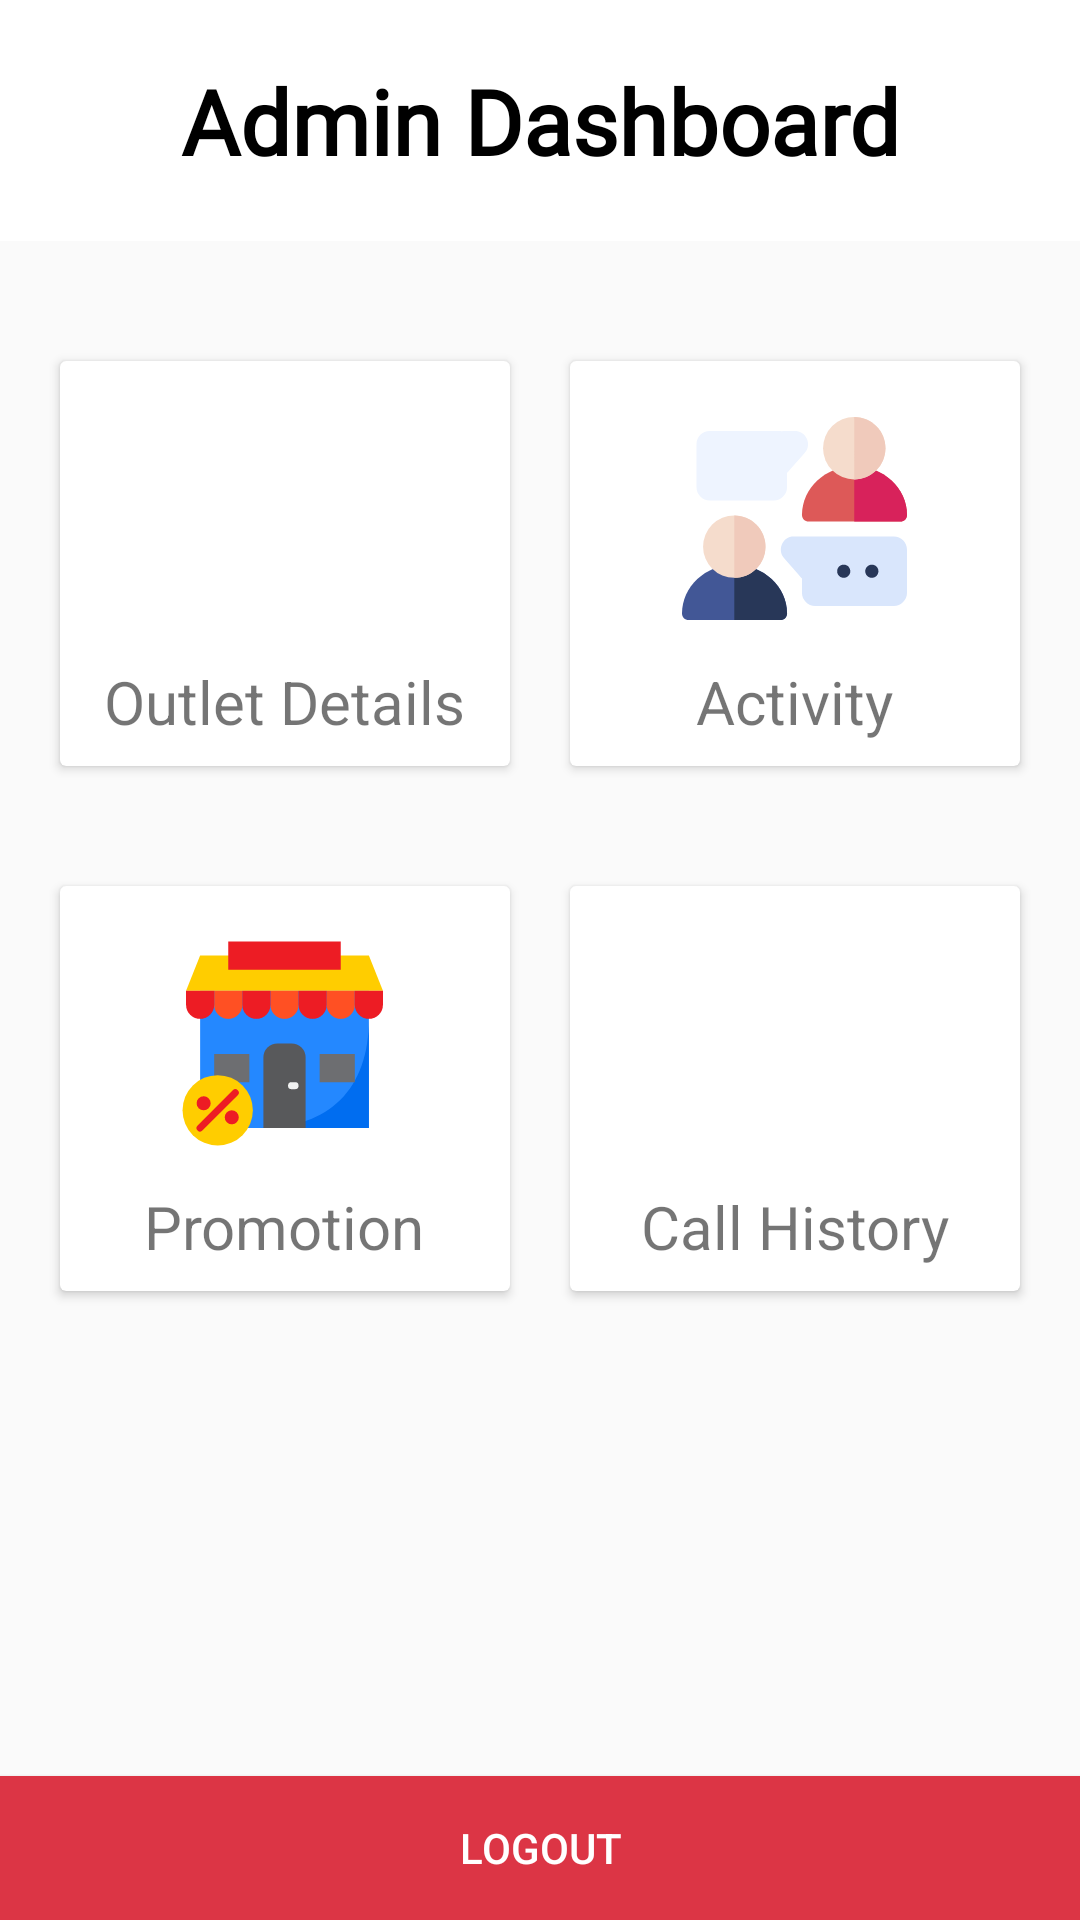

Produce the Android XML layout that renders to this screen, including the resource entries it uses.
<!-- AndroidManifest.xml: application theme AppTheme -->
<!-- res/layout/activity_home_admin.xml -->
<?xml version="1.0" encoding="utf-8"?>
<RelativeLayout xmlns:android="http://schemas.android.com/apk/res/android"
    xmlns:app="http://schemas.android.com/apk/res-auto"
    xmlns:tools="http://schemas.android.com/tools"
    android:layout_width="match_parent"
    android:layout_height="match_parent"
    tools:context=".admin.HomeAdminActivity">

    <TextView
        android:id="@+id/layout_1"
        android:layout_width="match_parent"
        android:layout_height="wrap_content"
        android:textAlignment="center"
        android:padding="20dp"
        android:background="@color/white"
        android:layout_marginBottom="20dp"
        android:textStyle="bold"
        android:text="Admin Dashboard"
        style="@style/subheader"
        android:textSize="30dp"/>

    <LinearLayout
        android:id="@+id/linearLayout"
        android:layout_width="match_parent"
        android:layout_below="@id/layout_1"
        android:layout_height="175dp"
        android:orientation="horizontal"
        android:padding="10dp"
        >

        <androidx.cardview.widget.CardView
            android:id="@+id/card_profile"
            android:layout_width="0dp"
            android:layout_height="match_parent"
            android:layout_margin="10dp"
            android:layout_weight="1">

            <RelativeLayout
                android:layout_width="match_parent"
                android:layout_height="match_parent">

                <TextView
                    android:id="@+id/textView3"
                    android:layout_width="wrap_content"
                    android:layout_height="wrap_content"
                    android:layout_below="@id/bus"
                    android:layout_centerHorizontal="true"
                    android:layout_marginTop="10dp"
                    android:text="Outlet Details"
                    android:textSize="20sp"
                    />

                <ImageView
                    android:id="@+id/bus"
                    android:layout_width="75dp"
                    android:layout_height="75dp"
                    android:layout_centerHorizontal="true"
                    android:layout_marginTop="15dp"
                    app:srcCompat="@drawable/ic_shop" />
            </RelativeLayout>
        </androidx.cardview.widget.CardView>

        <androidx.cardview.widget.CardView
            android:id="@+id/card_ulasan"
            android:layout_width="0dp"
            android:layout_height="match_parent"
            android:layout_margin="10dp"
            android:layout_weight="1">

            <RelativeLayout
                android:layout_width="match_parent"
                android:layout_height="match_parent">

                <TextView
                    android:id="@+id/textView4"
                    android:layout_width="wrap_content"
                    android:layout_height="wrap_content"
                    android:layout_below="@id/imageView3"
                    android:layout_centerHorizontal="true"
                    android:layout_marginTop="10dp"
                    android:text="Activity"
                    android:textSize="20sp" />

                <ImageView
                    android:id="@+id/imageView3"
                    android:layout_width="75dp"
                    android:layout_height="75dp"
                    android:layout_centerHorizontal="true"
                    android:layout_marginTop="15dp"
                    android:src="@drawable/ic_speak" />
            </RelativeLayout>
        </androidx.cardview.widget.CardView>
    </LinearLayout>
    <LinearLayout
        android:id="@+id/linearLayout2"
        android:layout_width="match_parent"
        android:layout_below="@id/linearLayout"
        android:layout_height="175dp"
        android:orientation="horizontal"
        android:padding="10dp"
        >

        <androidx.cardview.widget.CardView
            android:id="@+id/card_promosi"
            android:layout_width="0dp"
            android:layout_height="match_parent"
            android:layout_margin="10dp"
            android:layout_weight="1">

            <RelativeLayout
                android:layout_width="match_parent"
                android:layout_height="match_parent">

                <TextView
                    android:id="@+id/text_review"
                    android:layout_width="wrap_content"
                    android:layout_height="wrap_content"
                    android:layout_below="@id/review"
                    android:layout_centerHorizontal="true"
                    android:layout_marginTop="10dp"
                    android:text="Promotion"
                    android:textSize="20dp" />

                <ImageView
                    android:id="@+id/review"
                    android:layout_width="75dp"
                    android:layout_height="75dp"
                    android:layout_centerHorizontal="true"
                    android:layout_marginTop="15dp"
                    app:srcCompat="@drawable/ic_promo" />
            </RelativeLayout>
        </androidx.cardview.widget.CardView>

        <androidx.cardview.widget.CardView
            android:id="@+id/card_call"
            android:layout_width="0dp"
            android:layout_height="match_parent"
            android:layout_margin="10dp"
            android:layout_weight="1">

            <RelativeLayout
                android:layout_width="match_parent"
                android:layout_height="match_parent">

                <TextView
                    android:id="@+id/txt_etl"
                    android:layout_width="wrap_content"
                    android:layout_height="wrap_content"
                    android:layout_below="@id/etl"
                    android:layout_centerHorizontal="true"
                    android:layout_marginTop="10dp"
                    android:text="Call History"
                    android:textSize="20sp" />

                <ImageView
                    android:id="@+id/etl"
                    android:layout_width="75dp"
                    android:layout_height="75dp"
                    android:layout_centerHorizontal="true"
                    android:layout_marginTop="15dp"
                    android:src="@drawable/ic_phone" />
            </RelativeLayout>
        </androidx.cardview.widget.CardView>


    </LinearLayout>

    <Button
        android:id="@+id/logout_admin"
        android:layout_width="match_parent"
        android:layout_height="wrap_content"
        android:textColor="#ffffff"
        android:layout_alignParentBottom="true"
        android:background="@color/red"
        android:text="Logout" />


</RelativeLayout>
<!-- resources referenced by this layout -->
<resources>
  <color name="red">#dc3545</color>
  <color name="white">#FFFFFF</color>
  <!-- drawable ic_promo (drawable) -->
  <vector android:height="24dp" android:viewportHeight="64"
      android:viewportWidth="64" android:width="24dp" xmlns:android="http://schemas.android.com/apk/res/android">
      <path android:fillColor="#2488ff" android:pathData="m8,17h48v39h-48z"/>
      <path android:fillColor="#006df0" android:pathData="m25,56h31v-31c0,19.882 -11.118,31 -31,31z"/>
      <path android:fillColor="#ffcd00" android:pathData="m16,7h-8l-4,10h8,8 8,8 8,8 8l-4,-10h-8z"/>
      <path android:fillColor="#ff5023" android:pathData="m28,17v4a4,4 0,0 0,8 0v-4z"/>
      <path android:fillColor="#ed1c24" android:pathData="m36,17v4a4,4 0,0 0,8 0v-4z"/>
      <path android:fillColor="#ff5023" android:pathData="m44,17v4a4,4 0,0 0,8 0v-4z"/>
      <path android:fillColor="#ed1c24" android:pathData="m52,21a4,4 0,0 0,8 0v-4h-8z"/>
      <path android:fillColor="#ed1c24" android:pathData="m20,17v4a4,4 0,0 0,8 0v-4z"/>
      <path android:fillColor="#ff5023" android:pathData="m12,17v4a4,4 0,0 0,8 0v-4z"/>
      <path android:fillColor="#ed1c24" android:pathData="m4,17v4a4,4 0,0 0,8 0v-4z"/>
      <path android:fillColor="#ed1c24" android:pathData="m16,3v4,4h32v-4,-4z"/>
      <path android:fillColor="#6d6e71" android:pathData="m12,35h10v8h-10z"/>
      <path android:fillColor="#ffcd00" android:pathData="M13,51m-10,0a10,10 0,1 1,20 0a10,10 0,1 1,-20 0"/>
      <path android:fillColor="#ed1c24" android:pathData="M9,49m-2,0a2,2 0,1 1,4 0a2,2 0,1 1,-4 0"/>
      <path android:fillColor="#ed1c24" android:pathData="M17,53m-2,0a2,2 0,1 1,4 0a2,2 0,1 1,-4 0"/>
      <path android:fillColor="#58595b" android:pathData="m34,32h-4a4,4 0,0 0,-4 4v20h12v-20a4,4 0,0 0,-4 -4z"/>
      <path android:fillColor="#6d6e71" android:pathData="m42,35h10v8h-10z"/>
      <path android:fillColor="#ed1c24" android:pathData="m18.707,45.293a1,1 0,0 0,-1.414 0l-10,10a1,1 0,1 0,1.414 1.414l10,-10a1,1 0,0 0,0 -1.414z"/>
      <path android:fillColor="#f1f2f2" android:pathData="m35,43h-1a1,1 0,0 0,0 2h1a1,1 0,0 0,0 -2z"/>
  </vector>
  <!-- drawable ic_speak: vector/xml drawable (drawable, 2390 chars, omitted) -->
  <style name="subheader">
          <item name="android:fontFamily">@font/montserat_regular</item>
          <item name="android:textSize">16sp</item>
          <item name="android:textColor">#000</item>
          <item name="android:textStyle">bold</item>
      </style>
  <style name="AppTheme" parent="Theme.MaterialComponents.Light.DarkActionBar.Bridge">
          
          <item name="colorPrimary">#234f9c</item>
          <item name="colorPrimaryDark">#234f9c</item>
          <item name="colorAccent">@color/colorAccent</item>
      </style>
  <color name="colorAccent">#FFC400</color>
</resources>
